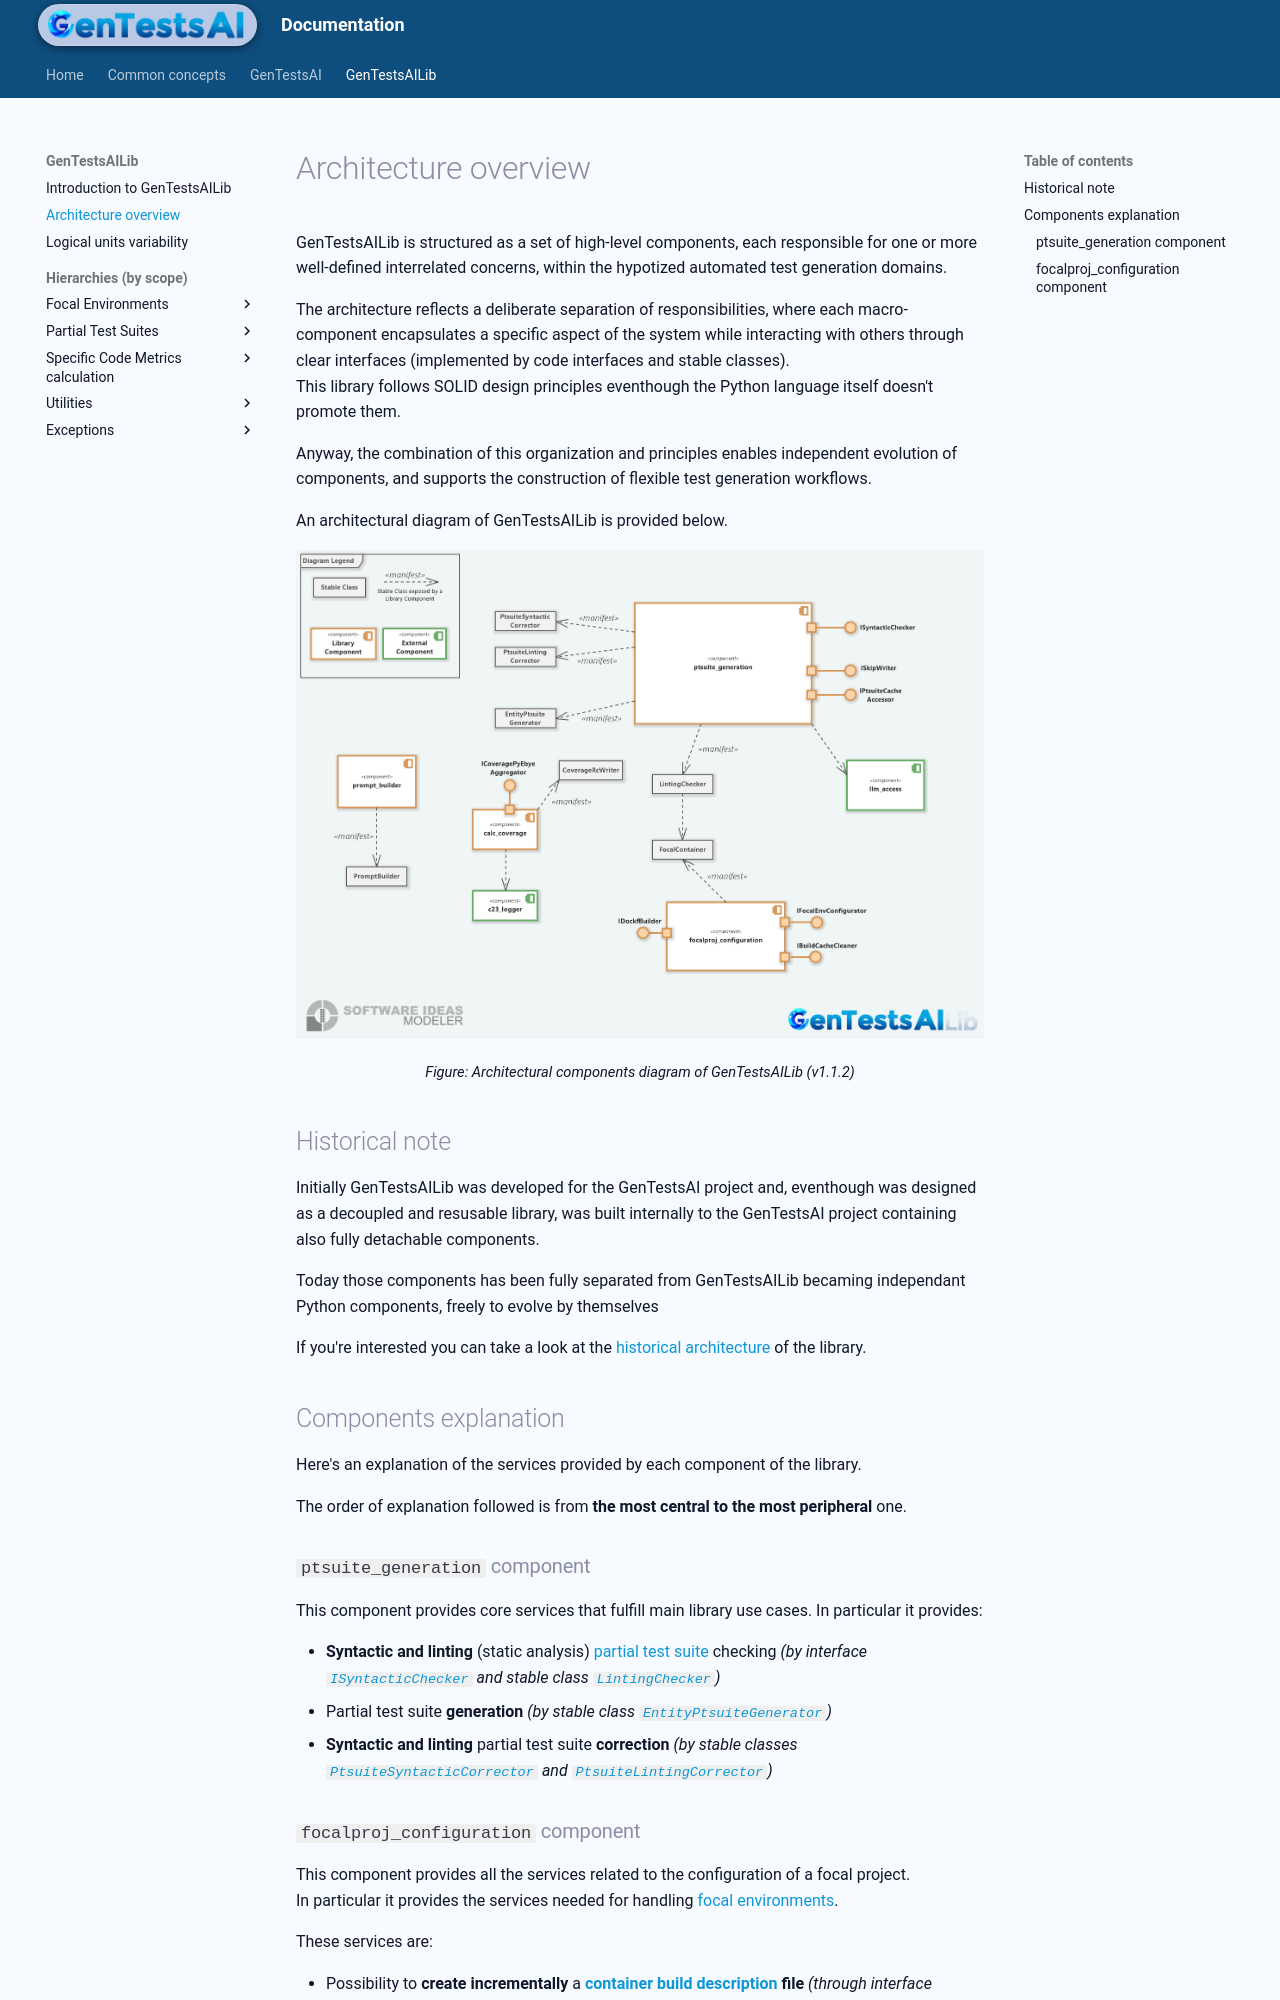

repository: codesavant23/gentestsai · page: gtsai_lib/arch/index.html · generator: mkdocs

GenTestsAILib is structured as a set of high-level components, each responsible for one or more well-defined interrelated concerns, within the hypotized automated test generation domains.

The architecture reflects a deliberate separation of responsibilities, where each macro-component encapsulates a specific aspect of the system while interacting with others through clear interfaces (implemented by code interfaces and stable classes). 
This library follows SOLID design principles eventhough the Python language itself doesn't promote them.

Anyway, the combination of this organization and principles enables independent evolution of components, and supports the construction of flexible test generation workflows.

An architectural diagram of GenTestsAILib is provided below.

<div>
	<img src="/gentestsai/assets/archs/arch_diagram.png" />
	<p class="figure-descr">Figure: Architectural components diagram of GenTestsAILib (v1.1.2)</p>
</div>


## Historical note

Initially GenTestsAILib was developed for the GenTestsAI project and, eventhough was designed as a decoupled and resusable library, was built internally to the GenTestsAI project containing also fully detachable components.

Today those components has been fully separated from GenTestsAILib becaming independant Python components, freely to evolve by themselves

If you're interested you can take a look at the [historical architecture](../hist_arch) of the library. 


## Components explanation

Here's an explanation of the services provided by each component of the library.

The order of explanation followed is from **the most central to the most peripheral** one.

### `ptsuite_generation` component

This component provides core services that fulfill main library use cases. In particular it provides:

- **Syntactic and linting** (static analysis) [partial test suite](../../common/glossary#ptsuite) checking _(by interface [`ISyntacticChecker`](../../hiers/gtsai_lib/interfaces/ISyntacticChecker) and stable class [`LintingChecker`](../../hiers/gtsai_lib/classes/LintingChecker))_
- Partial test suite **generation** _(by stable class [`EntityPtsuiteGenerator`](../../hiers/gtsai_lib/classes/EntityPtsuiteGenerator))_
- **Syntactic and linting** partial test suite **correction** _(by stable classes [`PtsuiteSyntacticCorrector`](../../hiers/gtsai_lib/classes/PtsuiteSyntacticCorrector) and [`PtsuiteLintingCorrector`](../../hiers/gtsai_lib/classes/PtsuiteLintingCorrector))_
